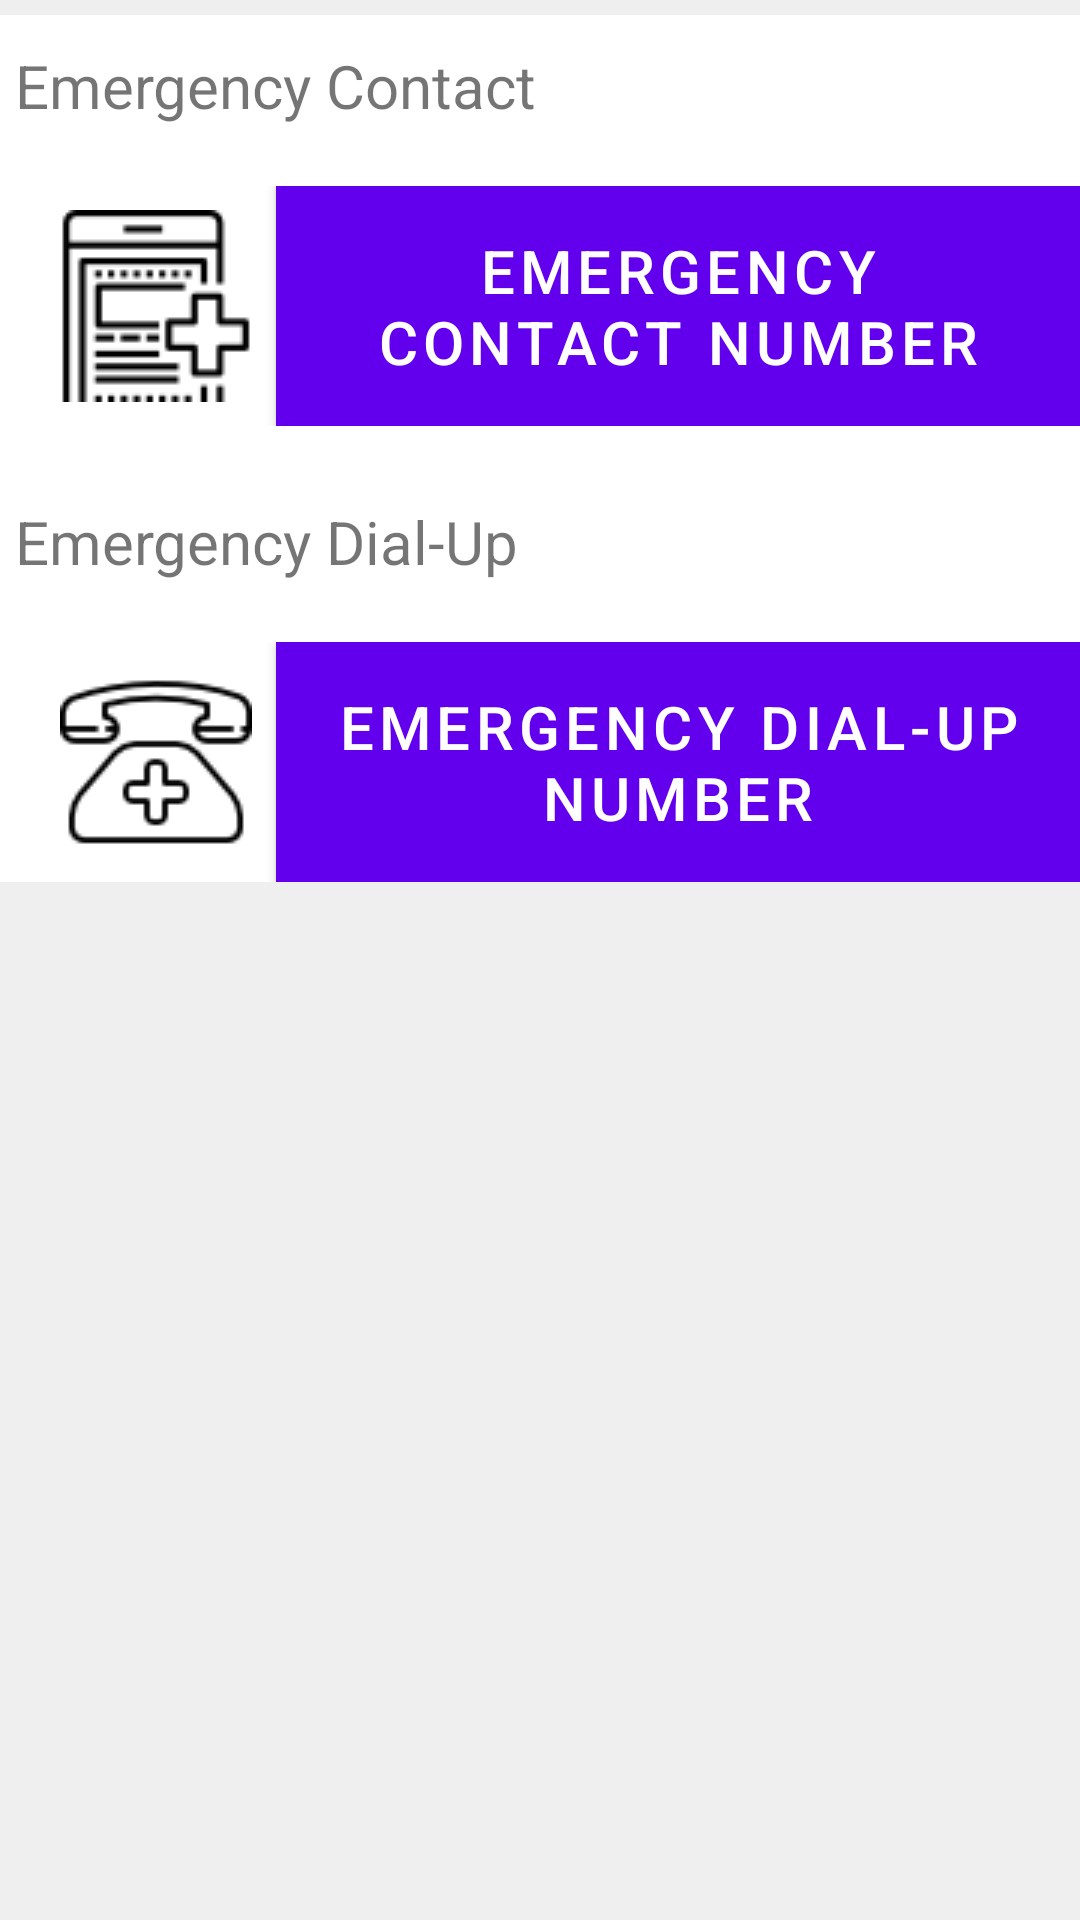

Layout XML and referenced resources for this Android screen:
<!-- AndroidManifest.xml: application theme AppTheme -->
<!-- res/layout/fragment_call_f.xml -->
<LinearLayout xmlns:android="http://schemas.android.com/apk/res/android"
    xmlns:tools="http://schemas.android.com/tools"
    android:layout_width="match_parent"
    android:layout_height="match_parent"
    android:orientation="vertical"
    android:background="@color/background"
    tools:context="com.example.dell.lifesaver.call_f">

    <LinearLayout
        android:layout_marginTop="5dp"
        android:layout_width="match_parent"
        android:orientation="vertical"
        android:background="#FFF"
        android:layout_height="wrap_content">

    <TextView
        android:layout_width="wrap_content"
        android:padding="5dp"
        android:layout_marginTop="5dp"
        android:layout_height="wrap_content"
        android:textSize="20dp"
        android:text="Emergency Contact"/>

    <LinearLayout
        android:layout_marginTop="15dp"
        android:layout_gravity="center_horizontal"
        android:layout_width="match_parent"
        android:layout_height="wrap_content"
        android:orientation="horizontal">

        <ImageView
            android:layout_marginLeft="12dp"
            android:layout_width="wrap_content"
            android:padding="8dp"
            android:layout_height="wrap_content"
            android:src="@drawable/smartphone"/>

        <Button
            android:layout_gravity="center"
            android:background="#FFF"
            android:layout_width="match_parent"
            android:textSize="20dp"
            android:layout_height="fill_parent"
            android:text="Emergency Contact Number"
            android:id="@+id/ec"/>

    </LinearLayout>

    <TextView
        android:layout_width="wrap_content"
        android:textSize="20dp"
        android:padding="5dp"
        android:layout_marginTop="20dp"
        android:layout_height="wrap_content"
        android:text="Emergency Dial-Up"/>

    <LinearLayout
        android:layout_marginTop="15dp"
        android:layout_gravity="center_horizontal"
        android:layout_width="match_parent"
        android:layout_height="wrap_content"
        android:orientation="horizontal">

        <ImageView
            android:layout_width="wrap_content"
            android:layout_height="wrap_content"
            android:layout_marginLeft="12dp"
            android:padding="8dp"
            android:src="@drawable/telephone"/>

        <Button
            android:layout_gravity="center"
            android:layout_width="match_parent"
            android:layout_height="fill_parent"
            android:text="Emergency Dial-up Number"
            android:textSize="20dp"
            android:background="#FFF"
            android:id="@+id/ed"/>

    </LinearLayout>

    </LinearLayout>



</LinearLayout>
<!-- resources referenced by this layout -->
<resources>
  <color name="background">#efefef</color>
  <!-- drawable smartphone: png bitmap (drawable-v21, 1169 bytes) -->
  <!-- drawable telephone: png bitmap (drawable-v21, 1953 bytes) -->
</resources>
